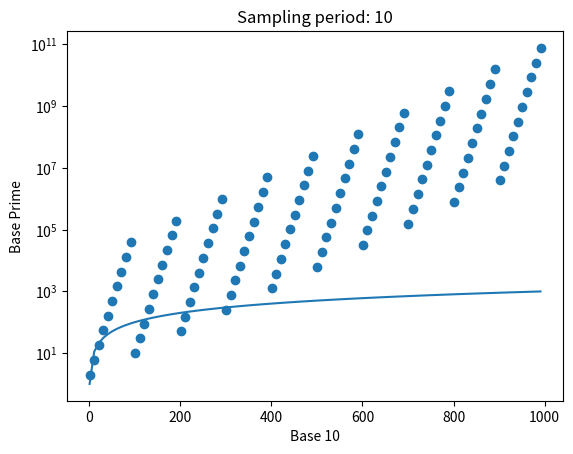

Source code (Python):
import numpy as np
# import sympy
import matplotlib.pyplot as plt

primes = [2, 3, 5, 7, 11, 13, 17, 19, 23, 29, 31, 37, 41, 43, 47, 53, 59, 61, 67, 71, 73, 79, 83, 89]


def to_string_base(n: int, base: int) -> str:
    """
    Returns the base-representation of n.
    :param n: the value to be presented.
    :param base: the base to convert to.
    :return: a string representation of n in the given base.
    """
    out = ""
    while n > 0:
        digit = n % base
        out = str(digit) + out
        n //= base
    return out


def base_factor(n: int, base: int):
    """
    Returns the largest power of p which divides n.
    :param n: the n to be factored
    :param base: the base
    :return: the largest power and the remainder.
    """
    exponent = 0
    while n % base == 0:
        exponent += 1
        n //= base
    return exponent, n


def fast_exponentiation(base: int, exponent: int) -> int:
    """
    A fast algorithm for exponentiation
    """
    result = 1
    while exponent > 0:
        if exponent % 2 == 1:
            result *= base
        base *= base
        exponent //= 2
    return result


def n_to_prime(n: int, base: int):
    """
    Reads a value in the given base, then evaluates it as though it was in base-prime.
    Where the base-b digits of the number are `a, b, ...`, converting to `2^a * 3^b *...`
    :param n: the value to be converted.
    :param base: the base to read `n` in.
    :return: the new value, interpreted in base-prime.
    """
    pos = 0
    total = 1

    while n > 0:
        digit = n % base

        total *= fast_exponentiation(primes[pos], digit)
        n //= base
        pos += 1

    return total


# def prime_to_n(number: int, base):
#     """
#     Reads a value in base-prime, then evaluates it as though it was in the given base.
#     Effectively the inverse of `n_to_prime()`.
#     :param number: the value to be converted.
#     :param base: the base to convert to.
#     :return: the new value, interpreted in the given base.
#     """
#     pos = 1
#     pos_factor = 1
#     total = 0
#
#     while number > 1:
#         digit, number = base_factor(number, sympy.prime(pos))
#
#         total += digit * pos_factor
#
#         pos += 1
#         pos_factor *= base
#
#     return total


def equivalence_search(base: int, start: int, end: int):
    """
    Finds all equivalent numbers in the given range and base.
    See the README for an understanding of equivalence.
    :param base: the base to search in.
    :param start: the start of the range
    :param end: the end of the range
    :return: Prints all found equivalences
    """
    for number in range(start, end):
        converted_number = n_to_prime(number, base)

        if converted_number == number:
            print(to_string_base(number, base))


def plot_equivalence(base: int, start: int, end: int, sampling_period: int):
    """
    Plots the range of values in the given base versus base-prime. Also includes `y=x` plot.
    :param base: the base for the input values
    :param start: the start of the range
    :param end: the end of the range
    :param sampling_period: how often to calculate these values.
    :return: shows the plot of data.
    """
    data_width = (end - start) // sampling_period + 1

    inputs = np.zeros(data_width, dtype=float)
    outputs = np.zeros(data_width, dtype=float)

    i = 0
    for number in range(start, end, sampling_period):
        converted_number = n_to_prime(number, base)

        inputs[i] = number
        outputs[i] = converted_number
        i += 1

    # Plotting Data
    plt.title(f"Sampling period: {sampling_period}")
    plt.xlabel(f"Base {base}")
    plt.ylabel("Base Prime")
    plt.yscale("log", base=base)

    plt.scatter(inputs, outputs)
    plt.plot(inputs, inputs)

    plt.show()


if __name__ == "__main__":
    base = 10
    start = 1
    end = 1000

    # equivalence_search(base, start, end)

    sampling_period = 10
    plot_equivalence(base, start, end, sampling_period)
